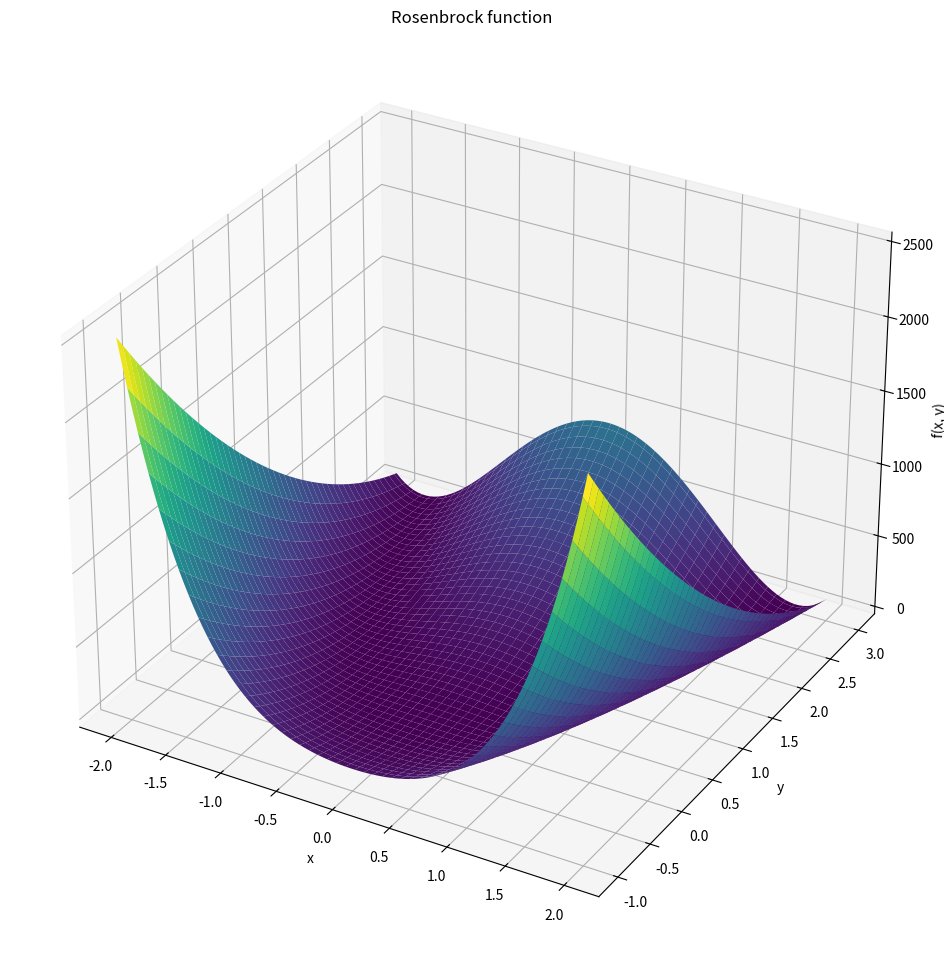

This figure's Python source:
message = "Welcome to Python"
print(message)

# This is also a code cell. Try to execute it.

# Basic demo to using Python 
message = "Welcome to Python again"  # here, we define a variable that stores some text
print(message)  # the function print() will - surprise - just print out its argument

import matplotlib.pyplot as plt  # declare that you want to use plotting functionality available in the library matplotlib

# Python code to create a plot of the Rosenbrock function
import numpy as np

# Define the Rosenbrock function
def rosenbrock(x, y):
    return (1 - x)**2 + 100*(y - x**2)**2

# Create a mesh grid of x and y values
x = np.linspace(-2, 2, 100)
y = np.linspace(-1, 3, 100)
X, Y = np.meshgrid(x, y)

# Calculate the z values
Z = rosenbrock(X, Y)

# Plot the 3D surface
fig = plt.figure(figsize=[12,12])
ax = plt.axes(projection="3d")
ax.plot_surface(X, Y, Z, cmap="viridis")
ax.set_xlabel("x")
ax.set_ylabel("y")
ax.set_zlabel("f(x, y)")
plt.title("Rosenbrock function")
plt.show()


# Copy & paste code to create a plot from the matplotlib documentation


# Empty code cell to which you can copy-paste ChatGPT output